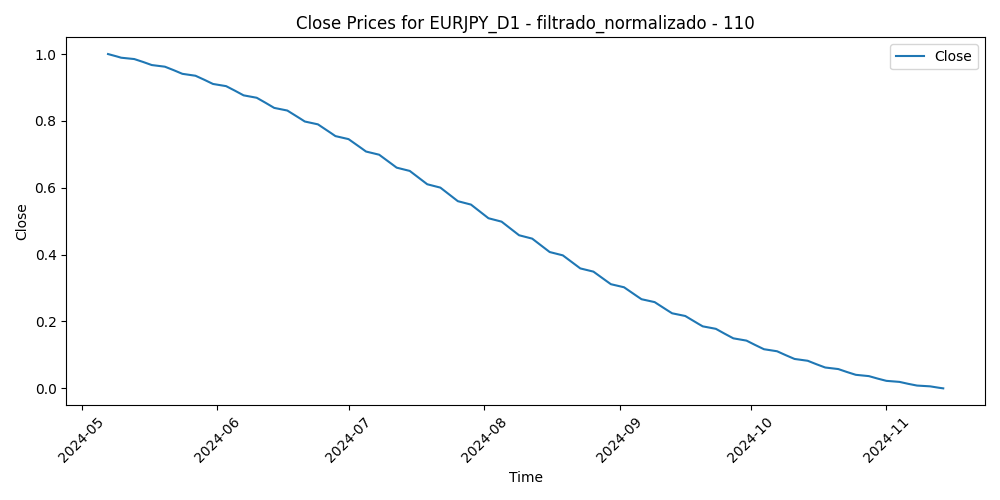

The data file committed next to this chart (first rows):
Time, Close, Volume, diferencia_media_110
2024-05-07, 1.0, 0.08511, 0.1931
2024-05-08, 0.9965, 0.08816, 0.1561
2024-05-09, 0.9929, 0.08441, 0.1361
2024-05-10, 0.989, 0.08876, 0.1335
2024-05-13, 0.985, 0.1161, 0.09772
2024-05-14, 0.9808, 0.09709, 0.06807
2024-05-15, 0.9764, 0.2105, 0.108
2024-05-16, 0.9718, 0.2444, 0.09888
2024-05-17, 0.9671, 0.138, 0.0917
2024-05-20, 0.9622, 0.08434, 0.07053
2024-05-21, 0.9571, 0.1323, 0.08456
2024-05-22, 0.9518, 0.1293, 0.08179
2024-05-23, 0.9464, 0.1896, 0.08539
2024-05-24, 0.9408, 0.1138, 0.06845
2024-05-27, 0.9351, 0.0, 0.06577
2024-05-28, 0.9292, 0.1073, 0.05697
2024-05-29, 0.9231, 0.1463, 0.08211
2024-05-30, 0.9169, 0.1913, 0.1104
2024-05-31, 0.9105, 0.2291, 0.07816
2024-06-03, 0.904, 0.205, 0.1072
2024-06-04, 0.8973, 0.2912, 0.2002
2024-06-05, 0.8905, 0.1752, 0.1458
2024-06-06, 0.8836, 0.1793, 0.1627
2024-06-07, 0.8765, 0.2149, 0.1748
2024-06-10, 0.8692, 0.1368, 0.1941
2024-06-11, 0.8619, 0.1119, 0.2137
2024-06-12, 0.8543, 0.2267, 0.1851
2024-06-13, 0.8467, 0.1872, 0.2319
2024-06-14, 0.8389, 0.3146, 0.2417
2024-06-17, 0.831, 0.1541, 0.2048
2024-06-18, 0.823, 0.1338, 0.197
2024-06-19, 0.8149, 0.003026, 0.1851
2024-06-20, 0.8066, 0.1126, 0.1761
2024-06-21, 0.7982, 0.1299, 0.1421
2024-06-24, 0.7897, 0.1446, 0.1204
2024-06-25, 0.7811, 0.1259, 0.1393
2024-06-26, 0.7724, 0.1856, 0.1094
2024-06-27, 0.7635, 0.1588, 0.09744
2024-06-28, 0.7546, 0.2515, 0.08866
2024-07-01, 0.7455, 0.2037, 0.04096
2024-07-02, 0.7364, 0.1158, 0.04204
2024-07-03, 0.7271, 0.142, 0.0004038
2024-07-04, 0.7178, 0.04711, 0.01301
2024-07-05, 0.7084, 0.2075, 0.02526
2024-07-08, 0.6989, 0.1757, 0.03891
2024-07-09, 0.6893, 0.1053, 0.02972
2024-07-10, 0.6797, 0.07082, 0.0
2024-07-11, 0.67, 0.2315, 0.1316
2024-07-12, 0.6602, 0.3735, 0.1629
2024-07-15, 0.6504, 0.2094, 0.167
2024-07-16, 0.6405, 0.1617, 0.1507
2024-07-17, 0.6305, 0.336, 0.2469
2024-07-18, 0.6205, 0.3519, 0.2209
2024-07-19, 0.6105, 0.2478, 0.2298
2024-07-22, 0.6004, 0.2572, 0.2513
2024-07-23, 0.5903, 0.2811, 0.3678
2024-07-24, 0.5802, 0.4066, 0.4766
2024-07-25, 0.5701, 0.536, 0.4714
2024-07-26, 0.5599, 0.4014, 0.4744
2024-07-29, 0.5497, 0.4313, 0.4888
... 78 more rows
